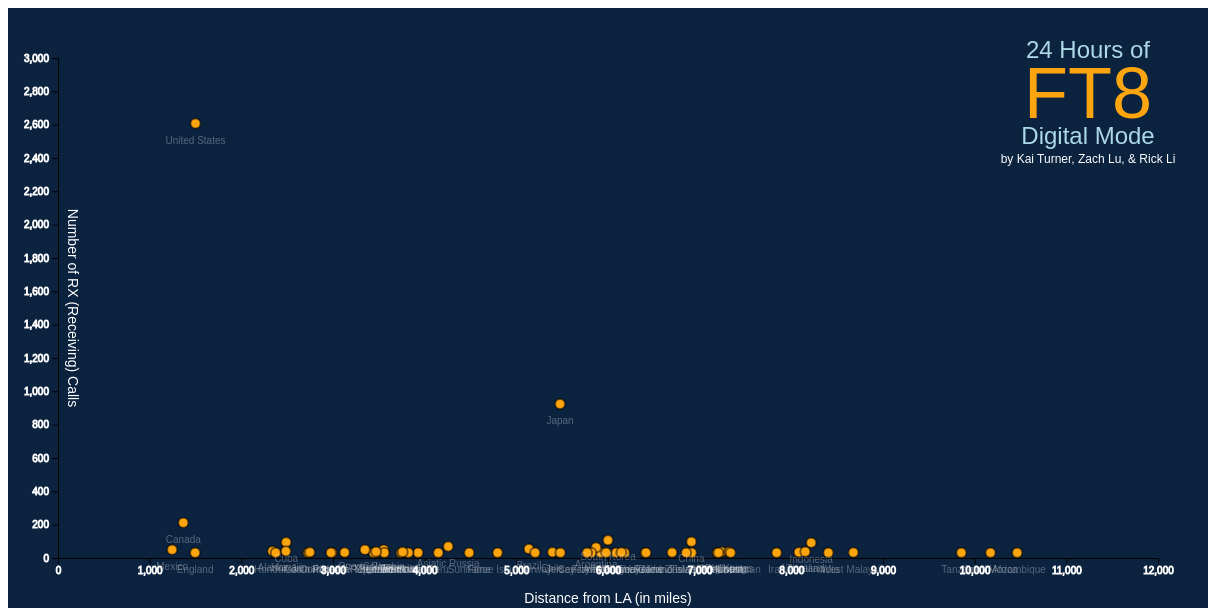
D3 v6 page, settled after 480 driven frames (8 s of simulated time); the page loaded 1 data file(s).


  let myData = d3.csv("24hrFT8countries.csv").then(function(myData) {
  console.log(myData);
  init(myData);
});

  
// ── ft8zoom.js
function init(elements) {


    let canvasW = 1200;
    let canvasH = 600;
  
    let margin = ({top: 50, right: 50, bottom: 50, left: 50})


    const jsonCircles = elements;
    const jsonLocations = elements;


    let w = canvasW - (margin * 2);
    let h = canvasH - (margin * 2);

    let xScale = d3.scaleLinear()
      .domain([0,12000])
      .range([margin.left, canvasW - margin.right])
    let yScale = d3.scaleLinear()
      .domain([0,3000])
      .range([canvasH - margin.bottom, margin.top])

    //let margin = 50;


    //let xinc = w / 100;
    //let yinc = h / 10;
  
    let svg = d3.select("body")
    .append("svg")
      .attr("width", canvasW)
      .attr("height", canvasH)
      .style("background-color", d3.color("rgba(12,35, 64, 1)") );
      //.call(d3.zoom().on("zoom", function () {svg.attr("transform", d3.e.transform)}))

      //let jsonDistance = elements.filter( e => {  return e.distanceTo  } );
      //console.log(jsonDistance);

      let circles = svg.selectAll()
      .data(jsonCircles)
        .enter() 
          .append("circle") 
            .attr("id", d => "c" + d.id)
            .attr("fill", d3.color("rgba(253,165,15,1)")  )
            .attr("cx", d => { return xScale(d.distanceTo)})
            .attr("cy", d => { return yScale(d.numberOfCalls) - 5})
            .attr("r", 5) 
            .attr("stroke", d3.color("rgba(0,0,0,0.5)") )
            .attr("stroke-width", 2)
            .on("mouseover", handleMouseOver)
            .on("mouseout", handleMouseOut);


      function handleMouseOver() {
        //console.log(d3.select(this).attr("id"));
        d3.selectAll(".tooltip")
          .remove()
        circleID = d3.select(this).attr("id");
        let newText = svg.selectAll()
        .data(jsonLocations)
          .enter()
            .append("text")
            .attr("id", "t")
            .attr("text-anchor","left")
            .attr("font-family", "sans-serif")
            .attr("font-size", "20px")
            .attr("x", 80)
            .attr("y", 40)
            .append("tspan")
              .text(d => { if(this.id == "c" + d.id){return "Country: " + d.location}})
              .attr("fill", d3.color("rgba(253,165,15, 1)") )
              .attr("id", d => "tc" + d.id)
              .attr("class", "tooltip")
              .attr("opacity", 0.1)
            .append("tspan")
              .attr("fill", "lightBlue")
              .text(d => { if(this.id == "c" + d.id){return "# of calls: " + d.numberOfCalls}})
              .attr("dy", 20)
              .attr("x", 80)
              .attr("id", d => "tc" + d.id)
              .attr("class", "tooltip")
            .append("tspan")
              .attr("fill", "pink")
              .text(d => { if(this.id == "c" + d.id){return "Distance(miles): " + d.distanceTo}})
              .attr("dy", 20)
              .attr("x", 80)
              .attr("id", d => "tc" + d.id)
              .attr("class", "tooltip")
          d3.selectAll(".tooltip")
            .transition()
              .duration(100)
              .attr("opacity", 1)

          d3.selectAll("#t2" + this.id)
            .transition()
            .duration(50)
            .attr("opacity", 1)
      }

      function handleMouseOut(){
        console.log(this.id)
        d3.selectAll("#t" + this.id)
        .transition()
          .duration(200)
          .attr("opacity", 0.0)
          .remove();

        d3.selectAll("#t2" + this.id)
          .transition()
            .duration(100)
            .attr("opacity", 0.3)
      }
      
          let xAxis = svg.append("g")
          .style("stroke","white")
          .attr("transform","translate(0,550)")
          d3.axisBottom(xScale)(xAxis)
          //let xAxisGroup = d3.select("#xAxis");

          let yAxis = svg.append("g")
          .style("stroke","white")
          .attr("transform","translate(50,0)")
          d3.axisLeft(yScale)(yAxis)
          //let yAxisGroup = d3.select("#yAxis");


          let text = svg.selectAll()
          .data(jsonLocations)
          .enter();
          
        text
          .append("text")
          .attr("id", d => "t2c" + d.id)
          .attr("class", "labels")
          .attr("text-anchor","middle")
          .attr("font-family", "sans-serif")
          .attr("font-size", "10px")
          .attr("fill", "white")
          .attr("opacity", 0.3)
          .attr("x", d => { return xScale(d.distanceTo)})
          .attr("y", d => { return yScale(d.numberOfCalls) + 15})
          .text(d => {return d.location});
/*      
        text 
          .append("text")
          .attr("text-anchor","middle")
          .attr("font-family", "sans-serif")
          .attr("font-size", "10px")
          .attr("fill", "lightBlue")
          .attr("x", d => { return -30 + margin + ((d.distanceTo/150) * xinc)- 200 + 30; })
          .attr("y", d => { return -48 + canvasH - (margin + ((d.numberOfCalls/7) * yinc)) + 30; })
          .text(d => {return d.numberOfCalls + " Call(s)"})

          text 
          .append("text")
          .attr("text-anchor","middle")
          .attr("font-family", "sans-serif")
          .attr("font-size", "10px")
          .attr("fill", "pink")
          .attr("x", d => { return -30 + margin + ((d.distanceTo/150) * xinc)- 200 + 30; })
          .attr("y", d => { return -36 + canvasH - (margin + ((d.numberOfCalls/7) * yinc)) + 30; })
          .text(d => {return d.distanceTo + " mi"})
*/

let zoom = d3.zoom()
.scaleExtent([1, 40])
.translateExtent([[0,0],[canvasW,canvasH]]);
zoom.on("zoom", function(e) {

  let newXScale = e.transform.rescaleX(xScale)
  let newYScale = e.transform.rescaleY(yScale)

  //xAxis.scaleLinear(newXScale);
  //xAxisGroup.call(xAxis);

  //yAxis.scaleLinear(newYScale);
  //yAxisGroup.call(yAxis);
  
  d3.selectAll("circle")
  .data(jsonCircles)
  .join()
  .attr("cx", d => { return newXScale(d.distanceTo)})
  .attr("cy", d => { return newYScale(d.numberOfCalls)})


  //let jsonLocations2 = elements.filter( e => {  return e.distanceTo  } );


  d3.selectAll(".labels")
  //.data(jsonLocations)
    //.enter()
      //.join()
      .attr("x", d => { return newXScale(d.distanceTo)}) //gitchy, only applies the first of the two attributes :(
      .attr("y", d => { return newYScale(d.numberOfCalls) + 20})

  //d3.selectAll("text")
  //.data(jsonLocations2)
  //.join()
  //.attr("y", d => newYScale(d.numberOfCalls))

})
svg.call(zoom);

        const xText = svg.append("text")
          .attr("x",  canvasW / 2)
          .attr("y", canvasH - 5)
          .attr("text-anchor","middle")
          .attr("font-family", "sans-serif")
          .attr("font-size", "14px")
          .attr("fill", "white")
          .text("Distance from LA (in miles)");
      
        const yText = svg.append("text")
          .attr("text-anchor","middle")
          .attr("font-family", "sans-serif")
          .attr("font-size", "14px")
          .attr("fill", "white")
          .attr("transform", "translate(60,"+(canvasH/2)+") rotate(90)")
          .text("Number of RX (Receiving) Calls");



svg.call(zoom);


//Title, No idea how to do stacked text like this other than individual blocks. oh well. \n does not work.
const titleX = .9
        const Title1 = svg.append("text")
          .attr("x",  canvasW * titleX)
          .attr("y", canvasH + (-canvasH + 50))
          .attr("text-anchor","middle")
          .attr("font-family", "sans-serif")
          .attr("font-size", "24px")
          .attr("fill", "lightBlue")
          .text("24 Hours of");


          const Title2 = svg.append("text")
          .attr("x",  canvasW * titleX)
          .attr("y", canvasH + (-canvasH + 110))
          .attr("text-anchor","middle")
          .attr("font-family", "sans-serif")
          .attr("font-size", "72px")
          .attr("fill", d3.color("rgba(253,165,15,1)") )
          .text("FT8");


          const Title3 = svg.append("text")
          .attr("x",  canvasW * titleX)
          .attr("y", canvasH + (-canvasH + 136))
          .attr("text-anchor","middle")
          .attr("font-family", "sans-serif")
          .attr("font-size", "24px")
          .attr("fill", "lightBlue")
          .text("Digital Mode");

          const Title4 = svg.append("text")
          .attr("x",  (canvasW * titleX))
          .attr("y", canvasH  + (-canvasH + 155))
          .attr("text-anchor","middle")
          .attr("font-family", "sans-serif")
          .attr("font-size", "12px")
          .attr("fill", "white")
          .text("by Kai Turner, Zach Lu, & Rick Li");

    /*csv('FT8dataset.csv').then(data => {
        console.log(data);
    });*/
}



### data: 24hrFT8countries.csv
id, location, numberOfCalls, distanceTo
0, Alaska, 11, 2340
1, Andorra, 1, 5922
2, Argentina, 33, 5870
3, Asiatic Russia, 39, 4257
4, Australia, 4, 8082
5, Barbados, 1, 3929
6, Bonaire, 1, 3472
7, Brazil, 24, 5137
8, Canada, 182, 1367
9, Canary Islands, 1, 5817
10, Chile, 5, 5394
11, China, 68, 6910
12, Colombia, 20, 3554
13, Costa Rica, 1, 2729
14, Cuba, 65, 2489
15, Curacao, 1, 3443
16, Dominica, 1, 3743
17, Dominican Republic, 3, 3127
18, Ecuador, 2, 3560
19, England, 1, 1496
20, Falkland Islands/Malvinas, 1, 6913
21, Faroe Islands, 1, 4796
22, France, 1, 5772
23, Guam, 1, 6089
24, Haiti, 2, 2990
25, Hawaii, 10, 2486
26, Honduras, 1, 2375
27, Hong Kong, 7, 7239
28, India, 1, 8404
29, Indonesia, 61, 8217
30, Iran, 1, 7840
31, Ivory Coast, 1, 7194
32, Jamaica, 4, 2748
33, Japan, 894, 5477
34, Jersey, 1, 5481
35, Martinique, 3, 3792
36, Mexico, 19, 1245
37, Mozambique, 1, 10464
38, New Zealand, 3, 6699
39, Norway, 1, 5205
40, Panama, 1, 2978
41, Peru, 2, 4149
42, Philippines, 7, 7322
43, Poland, 1, 5980
44, Puerto Rico, 20, 3348
45, Slovenia, 1, 6182
46, South Africa, 2, 10173
47, South Korea, 77, 6000
48, St Lucia, 1, 3822
49, Suriname, 1, 4486
50, Taiwan, 1, 6853
51, Tanzania, 1, 9855
52, Thailand, 7, 8152
53, The Gambia, 1, 6406
54, Turkmenistan, 1, 7338
55, Ukraine, 2, 6415
56, United States, 2577, 1500
57, Uruguay, 3, 6146
58, US Virgin Islands, 7, 3470
59, Uzbekistan, 1, 7205
... 2 more rows